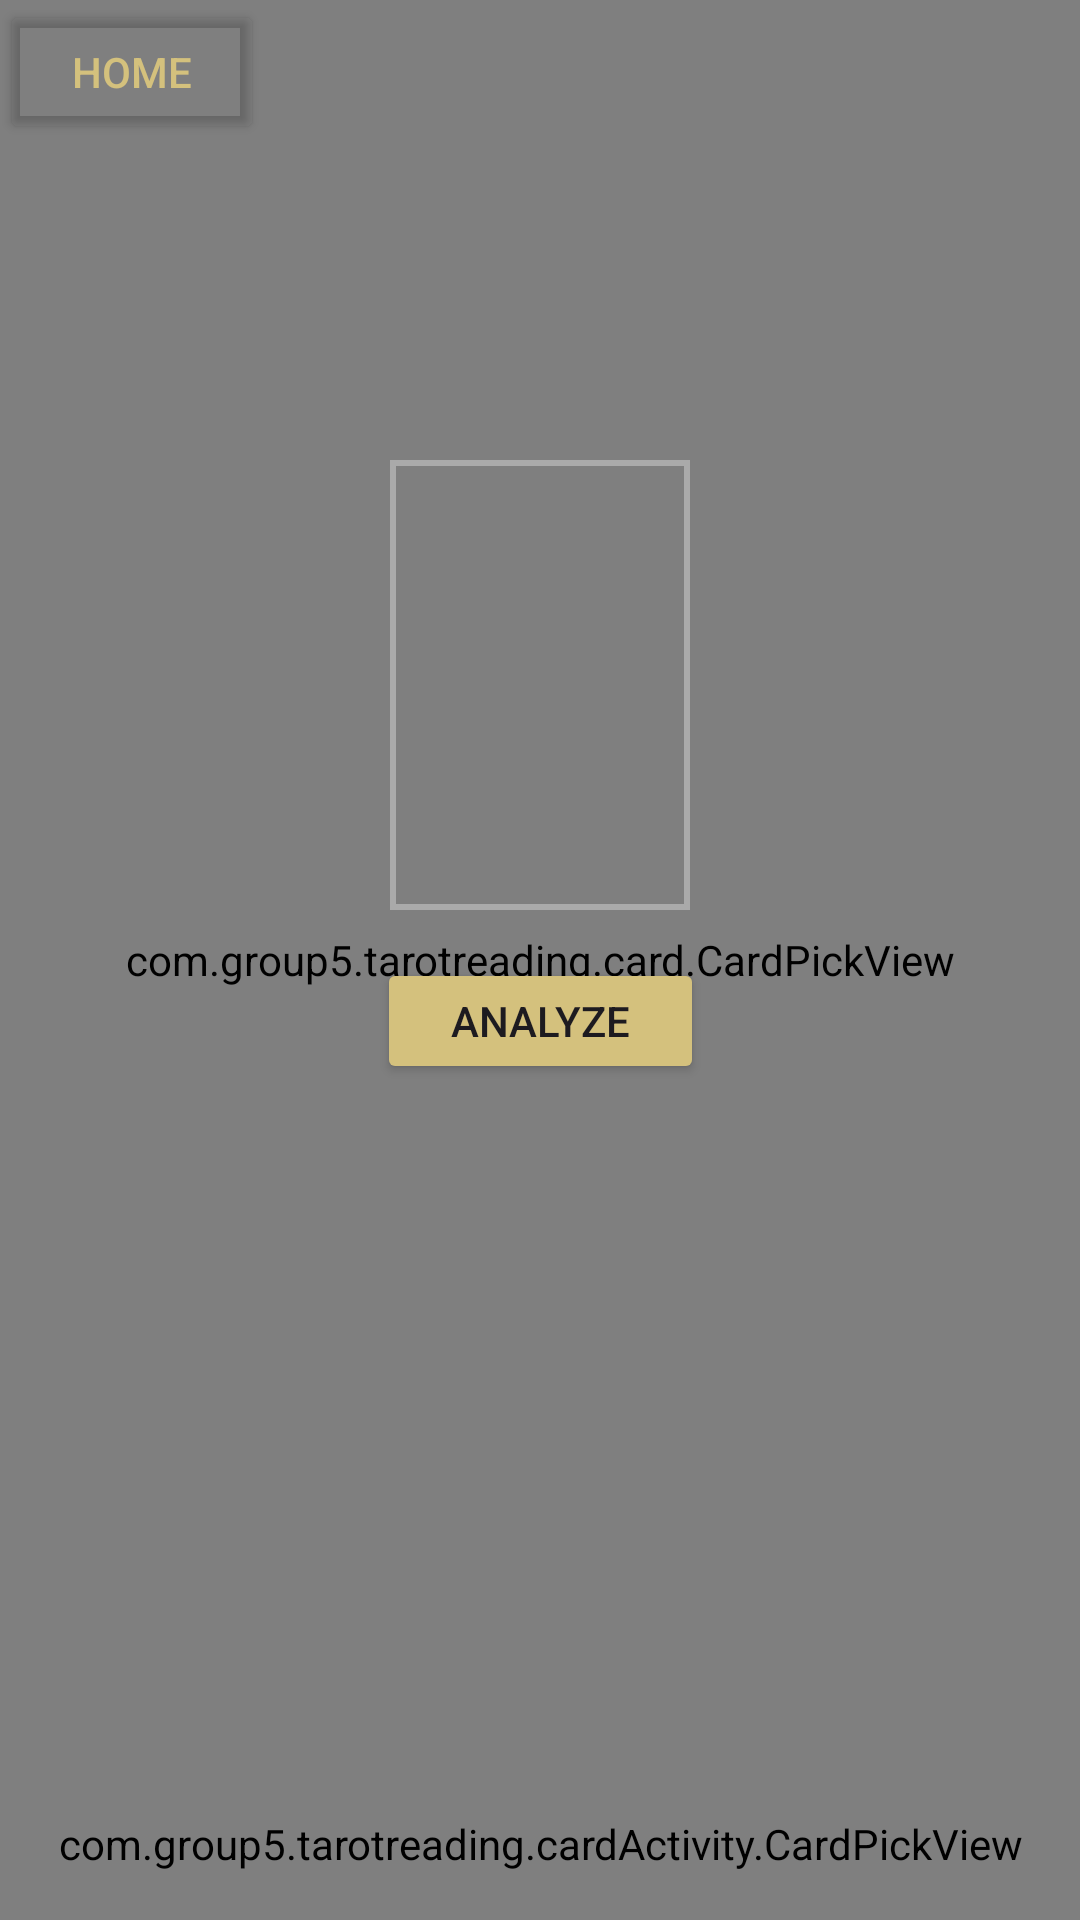

Layout XML and referenced resources for this Android screen:
<!-- AndroidManifest.xml: application theme Theme.TarotReading -->
<!-- res/layout/one_card.xml -->
<?xml version="1.0" encoding="utf-8"?>
<androidx.constraintlayout.widget.ConstraintLayout xmlns:android="http://schemas.android.com/apk/res/android"
    xmlns:app="http://schemas.android.com/apk/res-auto"
    xmlns:tools="http://schemas.android.com/tools"
    android:layout_width="match_parent"
    android:layout_height="match_parent">
    <include
        android:id="@+id/base_layout"
        layout="@layout/activity_card_pick" />

    <ImageView
        android:id="@+id/card1"
        android:layout_width="100dp"
        android:layout_height="150dp"
        android:layout_margin="16dp"
        android:background="@drawable/card_border"
        app:layout_constraintBottom_toBottomOf="parent"
        app:layout_constraintEnd_toEndOf="parent"
        app:layout_constraintStart_toStartOf="parent"
        app:layout_constraintTop_toTopOf="parent"
        app:layout_constraintVertical_bias="0.3" /> 

    <Button
        android:id="@+id/myButton"
        android:layout_width="109dp"
        android:layout_height="42dp"
        android:layout_marginTop="16dp"
        android:text="Analyze"
        app:layout_constraintEnd_toEndOf="@id/card1"
        app:layout_constraintStart_toStartOf="@id/card1"
        app:layout_constraintTop_toBottomOf="@id/card1" />


    <com.group5.tarotreading.cardActivity.CardPickView
        android:id="@+id/cardPickView"
        android:layout_width="match_parent"
        android:layout_height="wrap_content"
        android:layout_marginBottom="16dp"
        app:layout_constraintBottom_toBottomOf="parent"
        app:layout_constraintEnd_toEndOf="parent"
        app:layout_constraintStart_toStartOf="parent" />

</androidx.constraintlayout.widget.ConstraintLayout>
<!-- res/layout/activity_card_pick.xml (included above) -->
<?xml version="1.0" encoding="utf-8"?>
<RelativeLayout xmlns:android="http://schemas.android.com/apk/res/android"
    xmlns:tools="http://schemas.android.com/tools"
    android:backgroundTint="@color/background"
    android:layout_width="match_parent"
    android:layout_height="match_parent">

    <Button
        android:layout_width="wrap_content"
        android:layout_height="wrap_content"
        android:text="Home"
        android:backgroundTint="@android:color/transparent"
        android:textColor="@color/primary"
        android:id="@+id/home"
        />

    
    <com.group5.tarotreading.card.CardPickView
        android:id="@+id/cardPickView"
        android:layout_width="match_parent"
        android:layout_height="match_parent"
        android:layout_centerInParent="true"
        tools:ignore="MissingClass" />

</RelativeLayout>
<!-- resources referenced by this layout -->
<resources>
  <color name="background">#292C45</color>
  <color name="primary">#D4C17D</color>
  <!-- drawable card_border (drawable) -->
  <shape xmlns:android="http://schemas.android.com/apk/res/android">
      <solid android:color="@android:color/transparent" />
      <stroke
          android:width="2dp"
          android:color="@android:color/darker_gray" />
  </shape>
  <style name="Theme.TarotReading" parent="Base.Theme.TarotReading" />
  <style name="Base.Theme.TarotReading" parent="Theme.Material3.DayNight.NoActionBar">
          
          
          <item name="colorPrimary">@color/primary</item>
          <item name="colorButtonNormal">@color/primary</item>
      </style>
</resources>
